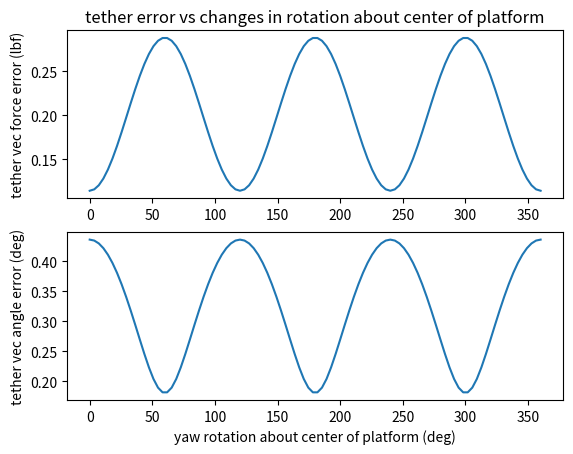

Reproduce this figure in Python. (Note: this script raises an exception after producing the figure.)
# this checks the error that comes from the tethers not being connected at one point and solving for the tether forces
# by translating each vector radially from the anchor point to the center until they touch. It then applies those tether
# forces to the original attachment vectors
# this model's major assumptions is that the waist is circular, the tether connection triad on the user is always
import numpy as np
from scipy.optimize import fsolve
import matplotlib.pyplot as plt
from mpl_toolkits.mplot3d import Axes3D


def equations(p, a, b, c, r):
    x, y, z = p
    return (
        x**2 + (y-(2-r))**2 + z**2 - a**2,
        (x-(2-r)*np.cos(210*np.pi/180))**2 + (y-(2-r)*np.sin(210*np.pi/180))**2 + z**2 - b**2,
        (x-(2-r)*np.cos(330*np.pi/180))**2 + (y-(2-r)*np.sin(330*np.pi/180))**2 + z**2 - c**2
    )


def calculate_apex(a, b, c, r):
    initial_guess = [2, 2, 4]  # Start with a point above the base
    temp = fsolve(equations, np.array(initial_guess), args=(a, b, c, r))
    apex = [[temp[0]], [temp[1]], [temp[2]]]
    return apex


def calculate_tether_forces(apex, mass, r):
    teth1_vec = np.array(apex) - np.array([[0], [(2-r)], [0]])
    teth2_vec = np.array(apex) - np.array([[(2-r)*np.cos(210*np.pi/180)], [(2-r)*np.sin(210*np.pi/180)], [0]])
    teth3_vec = np.array(apex) - np.array([[(2-r)*np.cos(330*np.pi/180)], [(2-r)*np.sin(330*np.pi/180)], [0]])
    teth1_hat = teth1_vec/np.linalg.norm(teth1_vec)
    teth2_hat = teth2_vec/np.linalg.norm(teth2_vec)
    teth3_hat = teth3_vec/np.linalg.norm(teth3_vec)
    M1 = np.array([[teth1_hat[0][0], teth2_hat[0][0], teth3_hat[0][0]],
                   [teth1_hat[1][0], teth2_hat[1][0], teth3_hat[1][0]],
                   [teth1_hat[2][0], teth2_hat[2][0], teth3_hat[2][0]]])
    M2 = np.array([[0],[0],[mass]])
    f = np.dot(np.linalg.inv(M1), M2)
    return f


# this is in base frame
def calculate_tether_length(COM, r):
    teth1_attach_loc = np.array(COM) + np.array([[0.0], [r], [0.0]])
    teth2_attach_loc = np.array(COM) + np.array([[r*np.cos(210*np.pi/180)], [r*np.sin(210*np.pi/180)], [0]])
    teth3_attach_loc = np.array(COM) + np.array([[r*np.cos(330*np.pi/180)], [r*np.sin(330*np.pi/180)], [0]])
    teth_lengths = np.array([[0.0], [0.0], [0.0]])
    teth_lengths[0] = np.linalg.norm(np.array([[0.0], [2.0], [0.0]]) - teth1_attach_loc)
    teth_lengths[1] = np.linalg.norm(np.array([[2*np.cos(210*np.pi/180)], [2*np.sin(210*np.pi/180)], [0]]) - teth2_attach_loc)
    teth_lengths[2] = np.linalg.norm(np.array([[2*np.cos(330*np.pi/180)], [2*np.sin(330*np.pi/180)], [0]]) - teth3_attach_loc)
    return teth_lengths

def calculate_applied_torque(COM, theta, psi, f, r):
    # _bf signifies body frame
    teth1_attach_loc_bf = np.array(COM) + np.array([[0.0], [r], [0.0]])
    teth2_attach_loc_bf = np.array(COM) + np.array([[r*np.cos(210*np.pi/180)], [r*np.sin(210*np.pi/180)], [0]])
    teth3_attach_loc_bf = np.array(COM) + np.array([[r*np.cos(330*np.pi/180)], [r*np.sin(330*np.pi/180)], [0]])
    # _basef signifies base frame
    r2 = np.array([[1, 0, 0],
                   [0, np.cos(theta), -np.sin(theta)],
                   [0, np.sin(theta), np.cos(theta)]])
    r3 = np.array([[np.cos(psi),  -np.sin(psi), 0],
                   [np.sin(psi), np.cos(psi), 0],
                   [0,            0,           1]])
    # rotate z to align y-axis, rotate y-axis and rotate z again to get to base frame
    rot = np.linalg.inv(r3) @ np.linalg.inv(r2) @ r3
    teth1_attach_loc_basef = rot @ teth1_attach_loc_bf
    teth2_attach_loc_basef = rot @ teth2_attach_loc_bf
    teth3_attach_loc_basef = rot @ teth3_attach_loc_bf

    teth1_init_vec = np.array([[0.0], [2.0], [0.0]]) - teth1_attach_loc_basef
    teth2_init_vec = np.array([[2*np.cos(210*np.pi/180)], [2*np.sin(210*np.pi/180)], [0]]) - teth2_attach_loc_basef
    teth3_init_vec = np.array([[2*np.cos(330*np.pi/180)], [2*np.sin(330*np.pi/180)], [0]]) - teth3_attach_loc_basef
    teth1_vec = f[0][0]*(teth1_init_vec/np.linalg.norm(teth1_init_vec))
    teth2_vec = f[1][0]*(teth2_init_vec/np.linalg.norm(teth2_init_vec))
    teth3_vec = f[2][0]*(teth3_init_vec/np.linalg.norm(teth3_init_vec))
    teth1_vec = teth1_vec[:, 0]
    teth2_vec = teth2_vec[:, 0]
    teth3_vec = teth3_vec[:, 0]

    COM_basef = rot @ COM

    r1_vec = teth1_attach_loc_basef - COM_basef
    r2_vec = teth2_attach_loc_basef - COM_basef
    r3_vec = teth3_attach_loc_basef - COM_basef
    r1_vec = r1_vec[:, 0]
    r2_vec = r2_vec[:, 0]
    r3_vec = r3_vec[:, 0]

    torque1_vec = np.cross(r1_vec, teth1_vec)
    torque2_vec = np.cross(r2_vec, teth2_vec)
    torque3_vec = np.cross(r3_vec, teth3_vec)

    torque_vec = torque1_vec + torque2_vec + torque3_vec

    return torque_vec

# hip rotation incorporated here for "true" hip movement
def calculate_tether_error(COM, theta, psi, f, mass, r):
    # _bf signifies body frame
    teth1_attach_loc_bf = np.array(COM) + np.array([[0.0], [r], [0.0]])
    teth2_attach_loc_bf = np.array(COM) + np.array([[r*np.cos(210*np.pi/180)], [r*np.sin(210*np.pi/180)], [0]])
    teth3_attach_loc_bf = np.array(COM) + np.array([[r*np.cos(330*np.pi/180)], [r*np.sin(330*np.pi/180)], [0]])
    # _basef signifies base frame
    r2 = np.array([[1, 0,             0],
                   [0, np.cos(theta), -np.sin(theta)],
                   [0, np.sin(theta), np.cos(theta)]])
    r3 = np.array([[np.cos(psi),  -np.sin(psi), 0],
                   [np.sin(psi), np.cos(psi), 0],
                   [0,            0,           1]])
    # rotate z to align y-axis, rotate y-axis and rotate z again to get to base frame
    rot = np.linalg.inv(r3) @ np.linalg.inv(r2) @ r3
    teth1_attach_loc_basef = rot @ teth1_attach_loc_bf
    teth2_attach_loc_basef = rot @ teth2_attach_loc_bf
    teth3_attach_loc_basef = rot @ teth3_attach_loc_bf

    teth1_init_vec = np.array([[0.0], [2.0], [0.0]]) - teth1_attach_loc_basef
    teth2_init_vec = np.array([[2*np.cos(210*np.pi/180)], [2*np.sin(210*np.pi/180)], [0]]) - teth2_attach_loc_basef
    teth3_init_vec = np.array([[2*np.cos(330*np.pi/180)], [2*np.sin(330*np.pi/180)], [0]]) - teth3_attach_loc_basef
    teth_l_tilted = [np.linalg.norm(teth1_init_vec), np.linalg.norm(teth2_init_vec), np.linalg.norm(teth3_init_vec)]
    teth1_vec = f[0][0]*(teth1_init_vec/np.linalg.norm(teth1_init_vec))
    teth2_vec = f[1][0]*(teth2_init_vec/np.linalg.norm(teth2_init_vec))
    teth3_vec = f[2][0]*(teth3_init_vec/np.linalg.norm(teth3_init_vec))

    expected_f_vec = np.array([[0], [0], [-mass]])
    f_vec = teth1_vec + teth2_vec + teth3_vec
    expected_f_vec = expected_f_vec[:, 0]
    f_vec = f_vec[:, 0]

    angle_err = np.acos(np.dot(expected_f_vec, f_vec)/(np.linalg.norm(expected_f_vec)*np.linalg.norm(f_vec)))*(180/np.pi)
    f_err = np.abs(np.linalg.norm(expected_f_vec) - np.linalg.norm(f_vec))

    return f_err, angle_err, teth_l_tilted


def plot_error(psi_vec, f_err, ang_err):
    psi_vec = np.rad2deg(psi_vec)

    plt.figure(1)
    plt.subplot(2,1,1)
    plt.plot(psi_vec, f_err)
    plt.ylabel("tether vec force error (lbf)")
    plt.title("tether error vs changes in rotation about center of platform")
    plt.subplot(2, 1, 2)
    plt.plot(psi_vec, ang_err)
    plt.xlabel("yaw rotation about center of platform (deg)")
    plt.ylabel("tether vec angle error (deg)")
    plt.savefig("plots/hip_tilt_errors.png")


def plot_torque(psi_vec, torque):
    psi_vec = np.rad2deg(psi_vec)
    plt.figure(2)
    plt.plot(psi_vec, torque)
    plt.ylabel("torque applied (lb*ft)")
    plt.title("torque applied vs changes in rotation about center of platform")


def plot_teth_length_diff(psi_vec, teth_lengths_horz, teth_lengths_tilted):
    psi_vec = np.rad2deg(psi_vec)
    plt.figure(3)
    teth_length_diff = teth_lengths_tilted - teth_lengths_horz
    plt.plot(psi_vec, teth_length_diff)
    plt.ylabel("length diff (ft)")
    plt.title("tether length difference")
    plt.legend(["tether1", "tether2", "tether3"])


def main():
    # persons weight (lb)
    mass = 200.0
    # center of mass vec
    person_h = 3.0
    # assuming waist circumference of 36 inches (3 feet), circular waist
    r = 3 / (2 * np.pi)
    # center of mass in body frame will always be this
    COM_bf = np.array([[0.0], [0.0], [person_h]])
    # y-rot
    theta = np.deg2rad(10.)
    # z-rot
    # psi = np.deg2rad(0.)
    psi_vec = np.deg2rad(np.linspace(0, 360, 100))

    f_err = np.zeros(len(psi_vec))
    ang_err = np.zeros(len(psi_vec))
    teth_lengths_horz = np.zeros((len(psi_vec),3))
    teth_lengths_tilted = np.zeros((len(psi_vec),3))
    torque_vec = np.zeros((3, len(psi_vec)))
    torque = np.zeros(len(psi_vec))
    for (psi, i) in zip(psi_vec, range(len(psi_vec))):
        # rotation matrix using the euler angles to get our base frame COM
        r2 = np.array([[1, 0,             0],
                       [0, np.cos(theta), -np.sin(theta)],
                       [0, np.sin(theta), np.cos(theta)]])
        r3 = np.array([[np.cos(psi), -np.sin(psi), 0],
                       [np.sin(psi), np.cos(psi), 0],
                       [0, 0, 1]])
        # rotate z to align y-axis, rotate y-axis and rotate z again to get to base frame
        rot = np.linalg.inv(r3) @ np.linalg.inv(r2) @ r3
        COM_basef = rot @ COM_bf
        # print("actual center of mass: ", COM_basef)

        teth_lengths = calculate_tether_length(COM_basef, r)
        a = teth_lengths[0][0]
        b = teth_lengths[1][0]
        c = teth_lengths[2][0]
        teth_lengths_horz[i, :] = [a, b, c]

        apex = calculate_apex(a, b, c, r)
        # print("tether convergence point: ", apex)
        f = calculate_tether_forces(apex, mass, r)

        f_err[i], ang_err[i], teth_lengths_tilted[i,:] = calculate_tether_error(COM_bf, theta, psi, f, mass, r)
        torque_vec[:, i] = calculate_applied_torque(COM_bf, theta, psi, f, r)
        torque[i] = np.linalg.norm(torque_vec[:, i])


    plot_error(psi_vec, f_err, ang_err)
    plot_torque(psi_vec, torque)
    plot_teth_length_diff(psi_vec, teth_lengths_horz, teth_lengths_tilted)
    # print("force error (lb): ", f_err)
    # print("angular error (deg): ", ang_err)
    print(torque)
    plt.show()



if __name__ == "__main__":
    main()
